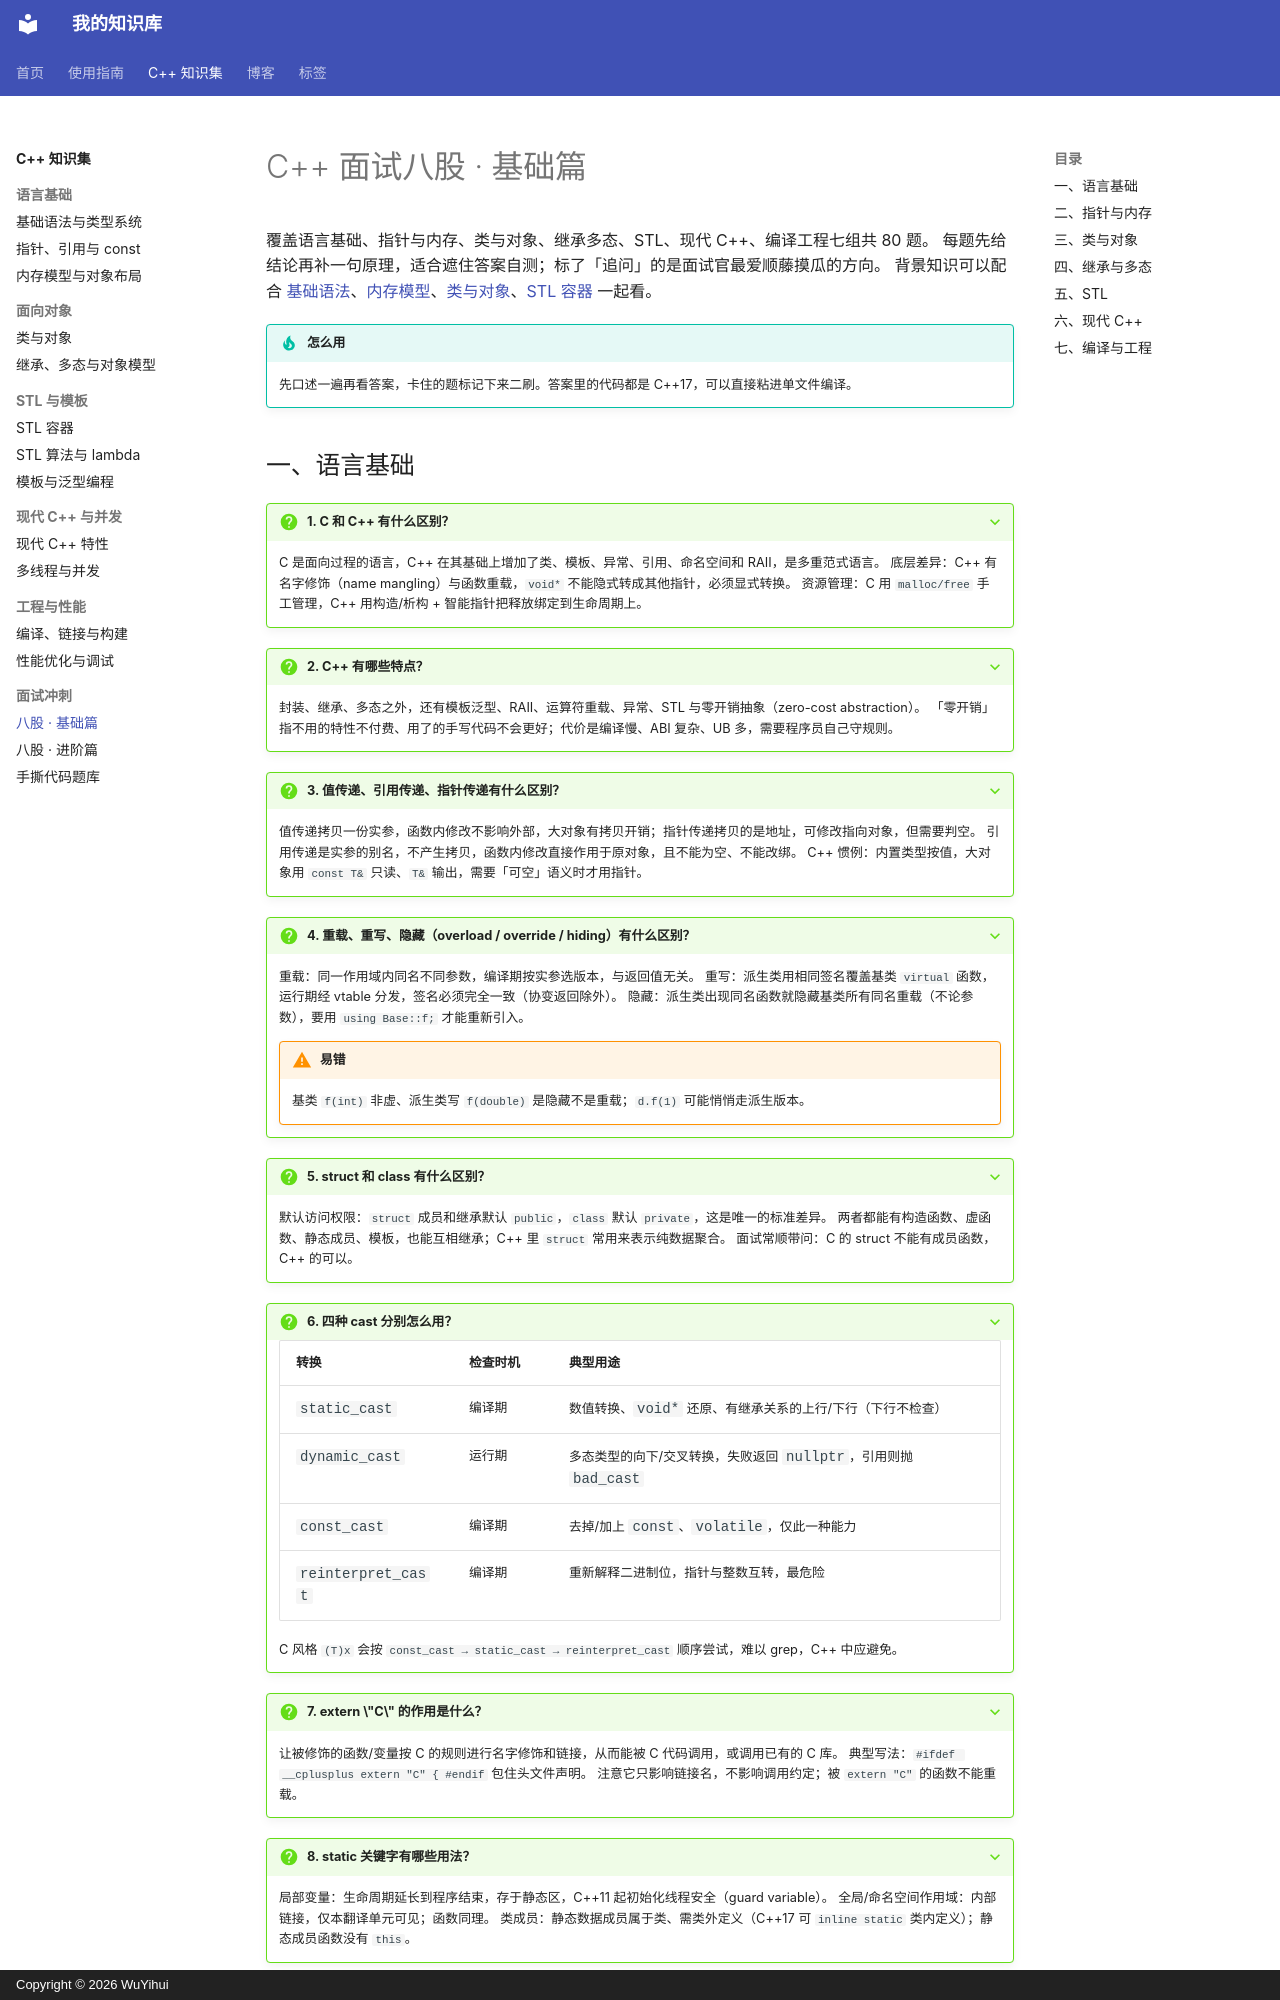

repository: qq2568520309-ai/knowledge-base · page: cpp/interview-basics/index.html · generator: mkdocs · copyright: Copyright © 2026 WuYihui

---
title: 面试八股 · 基础篇
tags:
  - C++
  - 面试
---

# C++ 面试八股 · 基础篇

覆盖语言基础、指针与内存、类与对象、继承多态、STL、现代 C++、编译工程七组共 80 题。
每题先给结论再补一句原理，适合遮住答案自测；标了「追问」的是面试官最爱顺藤摸瓜的方向。
背景知识可以配合 [基础语法](basics.md)、[内存模型](memory.md)、[类与对象](classes.md)、[STL 容器](stl-containers.md) 一起看。

!!! tip "怎么用"
    先口述一遍再看答案，卡住的题标记下来二刷。答案里的代码都是 C++17，可以直接粘进单文件编译。

## 一、语言基础

???+ question "1. C 和 C++ 有什么区别？"
    C 是面向过程的语言，C++ 在其基础上增加了类、模板、异常、引用、命名空间和 RAII，是多重范式语言。
    底层差异：C++ 有名字修饰（name mangling）与函数重载，`void*` 不能隐式转成其他指针，必须显式转换。
    资源管理：C 用 `malloc/free` 手工管理，C++ 用构造/析构 + 智能指针把释放绑定到生命周期上。

???+ question "2. C++ 有哪些特点？"
    封装、继承、多态之外，还有模板泛型、RAII、运算符重载、异常、STL 与零开销抽象（zero-cost abstraction）。
    「零开销」指不用的特性不付费、用了的手写代码不会更好；代价是编译慢、ABI 复杂、UB 多，需要程序员自己守规则。

???+ question "3. 值传递、引用传递、指针传递有什么区别？"
    值传递拷贝一份实参，函数内修改不影响外部，大对象有拷贝开销；指针传递拷贝的是地址，可修改指向对象，但需要判空。
    引用传递是实参的别名，不产生拷贝，函数内修改直接作用于原对象，且不能为空、不能改绑。
    C++ 惯例：内置类型按值，大对象用 `const T&` 只读、`T&` 输出，需要「可空」语义时才用指针。

???+ question "4. 重载、重写、隐藏（overload / override / hiding）有什么区别？"
    重载：同一作用域内同名不同参数，编译期按实参选版本，与返回值无关。
    重写：派生类用相同签名覆盖基类 `virtual` 函数，运行期经 vtable 分发，签名必须完全一致（协变返回除外）。
    隐藏：派生类出现同名函数就隐藏基类所有同名重载（不论参数），要用 `using Base::f;` 才能重新引入。

    !!! warning "易错"
        基类 `f(int)` 非虚、派生类写 `f(double)` 是隐藏不是重载；`d.f(1)` 可能悄悄走派生版本。

???+ question "5. struct 和 class 有什么区别？"
    默认访问权限：`struct` 成员和继承默认 `public`，`class` 默认 `private`，这是唯一的标准差异。
    两者都能有构造函数、虚函数、静态成员、模板，也能互相继承；C++ 里 `struct` 常用来表示纯数据聚合。
    面试常顺带问：C 的 struct 不能有成员函数，C++ 的可以。

???+ question "6. 四种 cast 分别怎么用？"
    | 转换 | 检查时机 | 典型用途 |
    | --- | --- | --- |
    | `static_cast` | 编译期 | 数值转换、`void*` 还原、有继承关系的上行/下行（下行不检查） |
    | `dynamic_cast` | 运行期 | 多态类型的向下/交叉转换，失败返回 `nullptr`，引用则抛 `bad_cast` |
    | `const_cast` | 编译期 | 去掉/加上 `const`、`volatile`，仅此一种能力 |
    | `reinterpret_cast` | 编译期 | 重新解释二进制位，指针与整数互转，最危险 |

    C 风格 `(T)x` 会按 `const_cast → static_cast → reinterpret_cast` 顺序尝试，难以 grep，C++ 中应避免。

???+ question "7. extern \"C\" 的作用是什么？"
    让被修饰的函数/变量按 C 的规则进行名字修饰和链接，从而能被 C 代码调用，或调用已有的 C 库。
    典型写法：`#ifdef __cplusplus extern "C" { #endif` 包住头文件声明。
    注意它只影响链接名，不影响调用约定；被 `extern "C"` 的函数不能重载。

???+ question "8. static 关键字有哪些用法？"
    局部变量：生命周期延长到程序结束，存于静态区，C++11 起初始化线程安全（guard variable）。
    全局/命名空间作用域：内部链接，仅本翻译单元可见；函数同理。
    类成员：静态数据成员属于类、需类外定义（C++17 可 `inline static` 类内定义）；静态成员函数没有 `this`。

???+ question "9. const 关键字有哪些用法？"
    修饰变量表示只读；修饰引用/指针表示不能经它修改；修饰成员函数表示不修改对象状态，且能被 const 对象调用。
    修饰返回值可阻止 `(a = b) = c` 这类误用；`const T&` 形参能绑定临时对象并延长其生命周期；编译期可求值的 const 整数可作数组大小。

???+ question "10. volatile 的作用是什么？能用来做线程同步吗？"
    告诉编译器该对象可能被程序之外的因素改变，每次访问都必须真正读写内存，不得缓存到寄存器或删除「无用」读写。
    适用场景：内存映射 I/O 寄存器、信号处理函数里与 `sig_atomic_t` 配合的变量。
    它不保证原子性、不建立 happens-before、不阻止 CPU 重排，所以不能替代 `std::atomic` 做线程同步。
